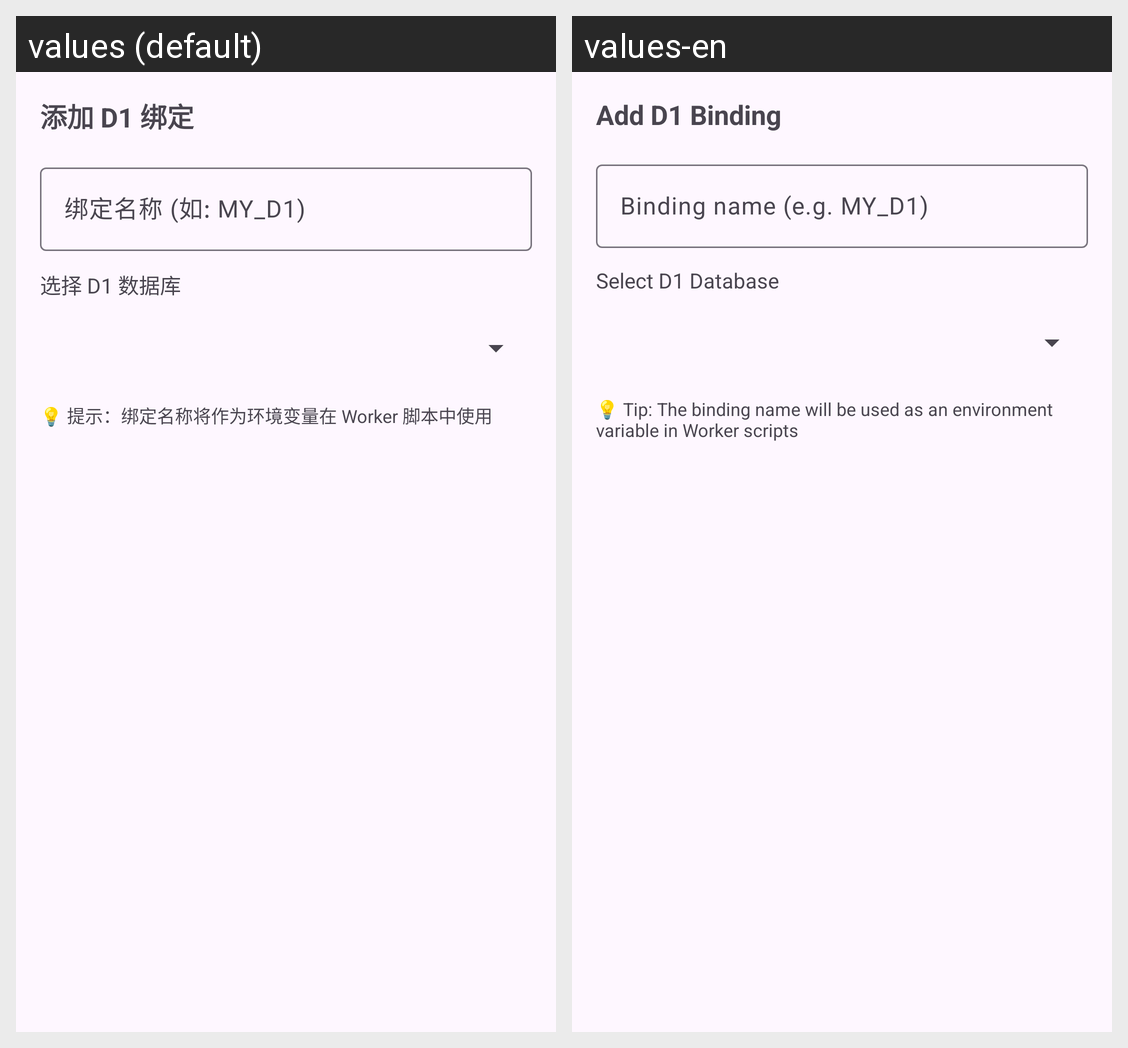

Translations of the strings shown on this Android screen, per locale in the grid:
Android screen res/layout/dialog_d1_binding.xml rendered under 2 locales, left to right: values (default), values-en. Device: Nexus 5 (rendered at 1080×1920; each locale shown at half size, 540×960, under a caption strip naming it); theme AppTheme.
Strings drawn on this screen, with the default value and each locale's value (text and hints the layout hard-codes, and strings that could not be matched under every locale, appear in the picture but are not listed):

d1_add_binding
  values: 添加 D1 绑定
  values-en: Add D1 Binding

d1_binding_name_hint
  values: 绑定名称 (如: MY_D1)
  values-en: Binding name (e.g. MY_D1)

d1_select_database
  values: 选择 D1 数据库
  values-en: Select D1 Database

kv_binding_hint_worker
  values: 💡 提示：绑定名称将作为环境变量在 Worker 脚本中使用
  values-en: 💡 Tip: The binding name will be used as an environment variable in Worker scripts
